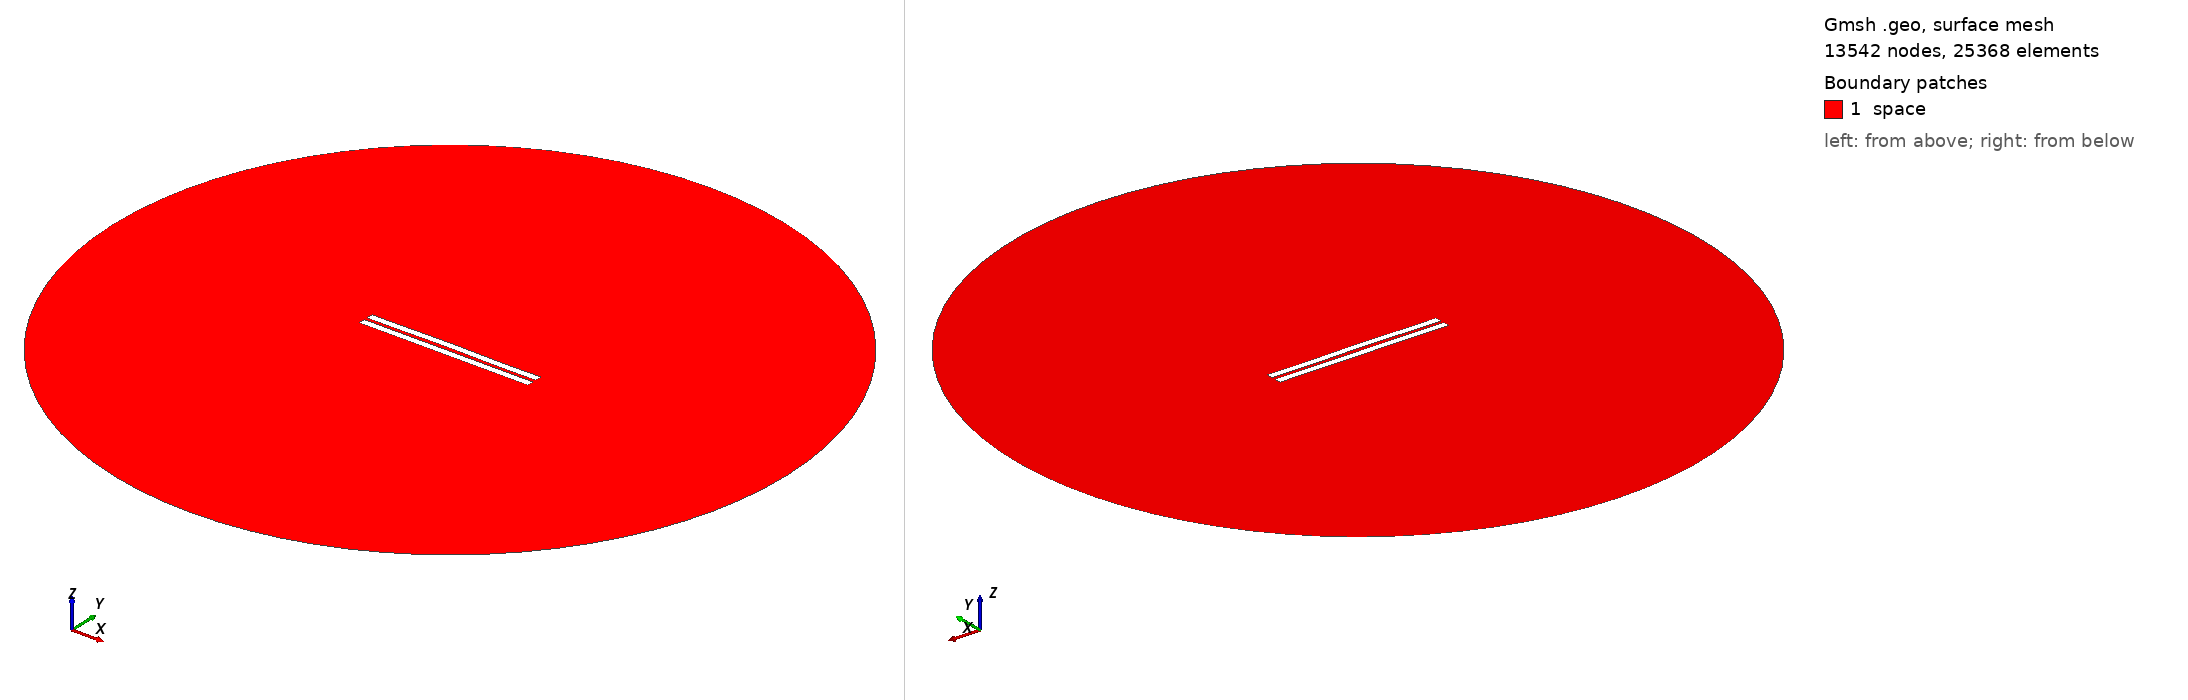

Gmsh geometry script, surface-meshed: 13542 nodes, 25368 surface elements. Boundary patches (legend numbers): 1 space. Left view from above one corner, right view from below the opposite corner. Legend entries are the model's physical surfaces. The drawing asked Gmsh for element sizes between 1% and 20% of the model's largest extent; the script's own settings can give other sizes.

=== 1742.geo (drawn) ===
//---------------------------------------
// Geometry kernel
//---------------------------------------

SetFactory("OpenCASCADE");



//---------------------------------------
// Parameters of the geometry
//---------------------------------------

// Overetch of the upper plate
overetch = 0.0;

// Distance between the plates
distance = 2.0;

// Discretization over the x axis (for the deformation)
nx = 50; 

// Length of the plate
L = 100 - overetch; 

// Number of modes
n = 4; 

// 1st mode coefficient
coeff(1) = 0.07499999999999998;
beta(1) = 0.596864 * 3.1415926535 / L;

// 2nd mode coefficient
coeff(2) = 0.15;
beta(2) = 1.49418 * 3.1415926535 / L;

// 3rd mode coefficient
coeff(3) = 0.07499999999999998;
beta(3) = 2.50025 * 3.1415926535 / L;

// 4th mode coefficient
coeff(4) = -0.075;
beta(4) = 3.49999 * 3.1415926535 / L;



//---------------------------------------
// Upper plate (deformed rectangle)
//---------------------------------------

// Coordiantes of the upper plate
xmin = -50;
xmax = 50 - overetch;

// Height of the upper plate
yheight = 4 - 2 * overetch;

// Indexes of the points
UpperID[] = {};
LowerID[] = {};
LeftID[] = {};
RightID[] = {};

// Point index
p = 1;

// Horizontal edges
For i In {1:nx}
    x = xmin + (i-1)*(xmax - xmin)/(nx-1);

    y_bottom = distance / 2 + overetch;
    For j In {1:n}
        C = (Cosh(beta(j)*L) + Cos(beta(j)*L)) / (Sinh(beta(j)*L) + Sin(beta(j)*L));
        y_bottom  = y_bottom + coeff(j) * (Cosh(beta(j)*(x+50)) - Cos(beta(j)*(x+50)) - C * (Sinh(beta(j)*(x+50)) - Sin(beta(j)*(x+50))));
    EndFor

    y_top = y_bottom + yheight;

    Point(p) = {x, y_top, 0, 1.0};
    UpperID[i] = p;
    p = p + 1;

    Point(p) = {x, y_bottom, 0, 1.0};
    LowerID[i] = p;
    p = p + 1;
EndFor

// Create point lists
UpperPts[] = {}; LowerPts[] = {};
For i In {1:nx}
  UpperPts[] += {UpperID[i]};
  LowerPts[] += {LowerID[i]};
EndFor

// Build splines
Spline(1) = {UpperPts[]};
Spline(2) = {LowerPts[]};
Line(3) = {LowerPts[nx-1], UpperPts[nx-1]};
Line(4) = {LowerPts[0], UpperPts[0]};

// Build the plane surface
Curve Loop(1) = {2, 3, -1, -4};
Plane Surface(1) = {1};



//---------------------------------------
// Lower plate (rectangle)
//---------------------------------------

// Vertices
Point(1001) = {-50, -1, 0, 1.0};
Point(1002) = { 50, -1, 0, 1.0};
Point(1003) = { 50,  -5, 0, 1.0};
Point(1004) = {-50,  -5, 0, 1.0};

// Edges
Line(5) = {1001, 1002};
Line(6) = {1002, 1003};
Line(7) = {1003, 1004};
Line(8) = {1004, 1001};

// Plane surface
Line Loop(2) = {5, 6, 7, 8};
Plane Surface(2) = {2}; 



//---------------------------------------
// Outer (fictious) boundary
//---------------------------------------

// Points
Point(1005) = {0, 0, 0};       // Center
Point(1006) = {200, 0, 0};     // Start point
Point(1007) = {0, 200, 0};     // 90 degrees
Point(1008) = {-200, 0, 0};    // 180 degrees
Point(1009) = {0, -200, 0};    // 270 degrees

// Circle arcs (each needs start, center, end)
Circle(9) = {1006, 1005, 1007};
Circle(10) = {1007, 1005, 1008};
Circle(11) = {1008, 1005, 1009};
Circle(12) = {1009, 1005, 1006};

// Plane surface for the entire domain
Curve Loop(3) = {9, 10, 11, 12};
Surface(3) = {3};

// Subtract the plates from the whole domain to obtain the actual domain where we want to solve the equations
BooleanDifference{ Surface{3}; Delete; }{ Surface{1}; Surface{2}; Delete; }




//---------------------------------------
// Transfinite Lines/Curves
//---------------------------------------

// Set the number of points on the boundaries
r = 7;

// Plates
Transfinite Curve {1, 2} = 50*r Using Progression 1;
Transfinite Curve {3, 4} = 2*r Using Progression 1;
Transfinite Line {5, 7} = 50*r Using Progression 1;
Transfinite Line {6, 8} = 2*r Using Progression 1;

// Outer boundary
Transfinite Line {9, 10, 11, 12} = 20 Using Progression 1;



//---------------------------------------
// Physical groups
//---------------------------------------                

// Physical curves (boundaries)
Physical Line("force_segment", 10) = {2};
Physical Line("upper_plate", 11) = {1, 3, 4};
Physical Line("lower_plate", 12) = {5, 6, 7, 8};
Physical Line("boundary", 20) = {9, 10, 11, 12};

// Physical Surfaces
Physical Surface("space", 30) = {3};



//---------------------------------------
// 6. Generate the Mesh
//---------------------------------------

// 2D mesh generation
Mesh 2;
